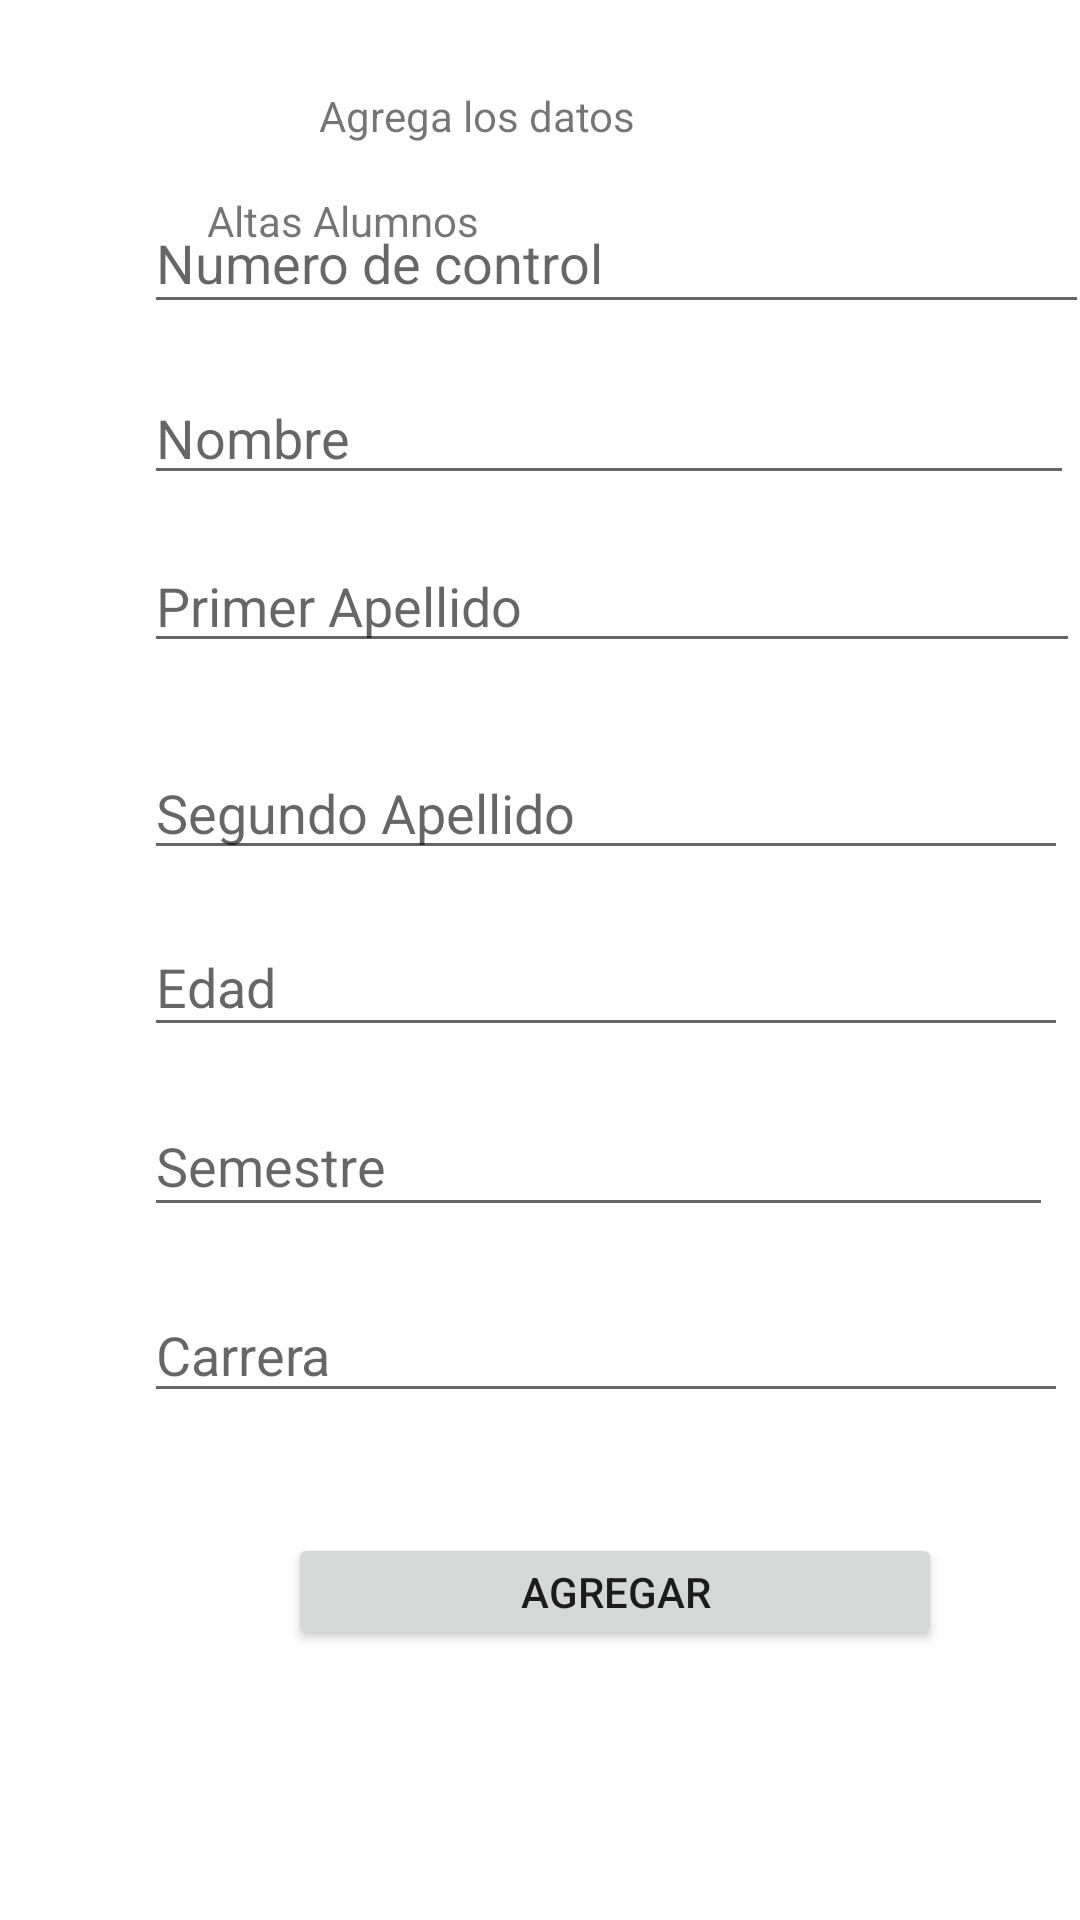

Here is an Android app screen rendered from its layout file. Give the layout XML and the strings, colors and styles it references.
<!-- AndroidManifest.xml: application theme Theme.App1_clase -->
<!-- res/layout/activity_altas.xml -->
<?xml version="1.0" encoding="utf-8"?>
<androidx.constraintlayout.widget.ConstraintLayout xmlns:android="http://schemas.android.com/apk/res/android"
    xmlns:app="http://schemas.android.com/apk/res-auto"
    xmlns:tools="http://schemas.android.com/tools"
    android:layout_width="match_parent"
    android:layout_height="match_parent">

    <ImageView
        android:id="@+id/imageView3"
        android:layout_width="wrap_content"
        android:layout_height="wrap_content"
        android:layout_marginStart="5dp"
        android:layout_marginTop="5dp"
        app:layout_constraintStart_toStartOf="parent"
        app:layout_constraintTop_toTopOf="parent"
        tools:srcCompat="@tools:sample/avatars" />

    <TextView
        android:id="@+id/textView3"
        android:layout_width="wrap_content"
        android:layout_height="wrap_content"
        android:layout_marginStart="64dp"
        android:layout_marginTop="64dp"
        android:text="Altas Alumnos"
        app:layout_constraintStart_toEndOf="@+id/imageView3"
        app:layout_constraintTop_toTopOf="parent" />

    <TextView
        android:id="@+id/textView4"
        android:layout_width="wrap_content"
        android:layout_height="wrap_content"
        android:layout_marginTop="24dp"
        android:layout_marginEnd="148dp"
        android:text="Agrega los datos"
        app:layout_constraintEnd_toEndOf="parent"
        app:layout_constraintTop_toBottomOf="@+id/imageView3" />

    <EditText
        android:id="@+id/caja_numero_control"
        android:layout_width="315dp"
        android:layout_height="44dp"
        android:layout_marginStart="48dp"
        android:layout_marginTop="16dp"
        android:ems="10"
        android:hint="Numero de control"
        android:inputType="textPersonName"
        app:layout_constraintStart_toStartOf="parent"
        app:layout_constraintTop_toBottomOf="@+id/textView4" />

    <EditText
        android:id="@+id/caja_nombre"
        android:layout_width="310dp"
        android:layout_height="37dp"
        android:layout_marginStart="48dp"
        android:layout_marginTop="20dp"
        android:ems="10"
        android:hint="Nombre"
        android:inputType="textPersonName"
        app:layout_constraintStart_toStartOf="parent"
        app:layout_constraintTop_toBottomOf="@+id/caja_numero_control" />

    <EditText
        android:id="@+id/caja_primerAp"
        android:layout_width="312dp"
        android:layout_height="40dp"
        android:layout_marginStart="48dp"
        android:layout_marginTop="16dp"
        android:ems="10"
        android:hint="Primer Apellido"
        android:inputType="textPersonName"
        app:layout_constraintStart_toStartOf="parent"
        app:layout_constraintTop_toBottomOf="@+id/caja_nombre" />

    <EditText
        android:id="@+id/caja_segundoAp"
        android:layout_width="308dp"
        android:layout_height="41dp"
        android:layout_marginStart="48dp"
        android:layout_marginTop="28dp"
        android:ems="10"
        android:hint="Segundo Apellido"
        android:inputType="textPersonName"
        app:layout_constraintStart_toStartOf="parent"
        app:layout_constraintTop_toBottomOf="@+id/caja_primerAp" />

    <EditText
        android:id="@+id/caja_edad"
        android:layout_width="308dp"
        android:layout_height="43dp"
        android:layout_marginStart="48dp"
        android:layout_marginTop="16dp"
        android:ems="10"
        android:hint="Edad"
        android:inputType="textPersonName"
        app:layout_constraintStart_toStartOf="parent"
        app:layout_constraintTop_toBottomOf="@+id/caja_segundoAp" />

    <EditText
        android:id="@+id/caja_semestre"
        android:layout_width="303dp"
        android:layout_height="44dp"
        android:layout_marginStart="48dp"
        android:layout_marginTop="16dp"
        android:ems="10"
        android:hint="Semestre"
        android:inputType="textPersonName"
        app:layout_constraintStart_toStartOf="parent"
        app:layout_constraintTop_toBottomOf="@+id/caja_edad" />

    <EditText
        android:id="@+id/caja_carrera"
        android:layout_width="308dp"
        android:layout_height="42dp"
        android:layout_marginStart="48dp"
        android:layout_marginTop="20dp"
        android:ems="10"
        android:hint="Carrera"
        android:inputType="textPersonName"
        app:layout_constraintStart_toStartOf="parent"
        app:layout_constraintTop_toBottomOf="@+id/caja_semestre" />

    <Button
        android:id="@+id/btn_agregar_registro"
        android:layout_width="218dp"
        android:layout_height="39dp"
        android:layout_marginStart="96dp"
        android:layout_marginTop="40dp"
        android:onClick="agregarAlumno"
        android:text="Agregar"
        app:layout_constraintStart_toStartOf="parent"
        app:layout_constraintTop_toBottomOf="@+id/caja_carrera" />
</androidx.constraintlayout.widget.ConstraintLayout>
<!-- resources referenced by this layout -->
<resources>
  <style name="Theme.App1_clase" parent="Theme.MaterialComponents.DayNight.DarkActionBar">
          
          <item name="colorPrimary">@color/purple_500</item>
          <item name="colorPrimaryVariant">@color/purple_700</item>
          <item name="colorOnPrimary">@color/white</item>
          
          <item name="colorSecondary">@color/teal_200</item>
          <item name="colorSecondaryVariant">@color/teal_700</item>
          <item name="colorOnSecondary">@color/black</item>
          
          <item name="android:statusBarColor" tools:targetApi="l">?attr/colorPrimaryVariant</item>
          
      </style>
  <!-- not gathered from this repository: default colours our renderer supplied (Android Studio template values) -->
  <color name="purple_500">#FF6200EE</color>
  <color name="purple_700">#FF3700B3</color>
  <color name="teal_200">#FF03DAC5</color>
  <color name="teal_700">#FF018786</color>
  <color name="black">#FF000000</color>
  <color name="white">#FFFFFFFF</color>
</resources>
